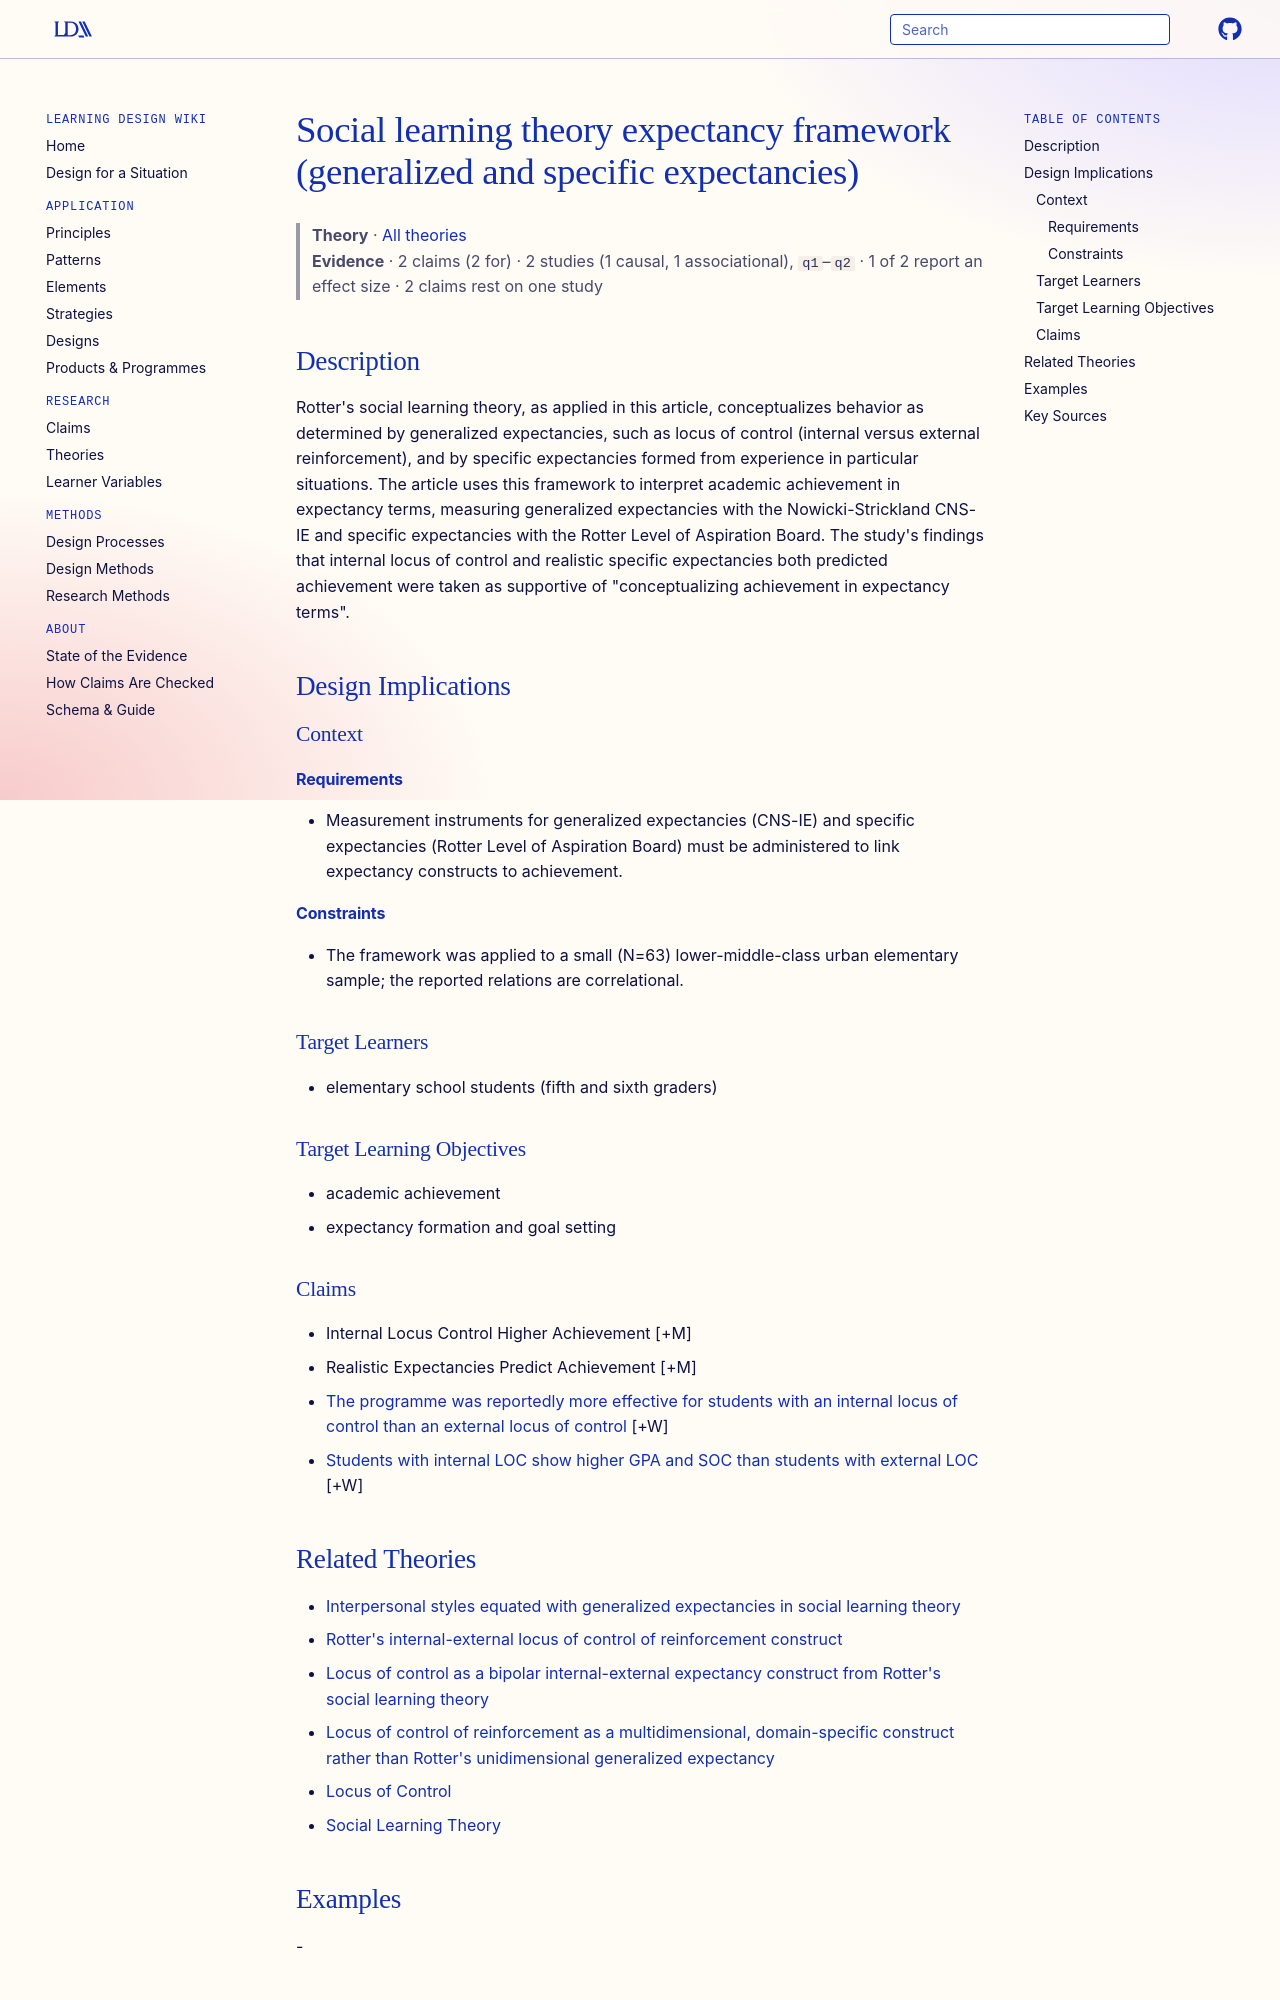

repository: Learning-Design-Alliance/learning-wiki · page: theories/social-learning-expectancy-framework/index.html · generator: mkdocs

---
type: theory
title: Social learning theory expectancy framework (generalized and specific expectancies)
description: "Rotter's social learning theory, as applied in this article, conceptualizes behavior as determined by generalized expectancies, such as locus of control (internal versus external reinforcement), and by specific expect..."
canonical: true
status: review
generated:
  by: claude/unspecified
  at: 2026-09-25
sources:
  - id: locus-of-control-and-academic-achievement-the-relationship-between-internal-external-control-and-achievement-in-elementary-school-children-1972
    resource: "https://eric.ed.gov/?id=EJ061921"
    title: "Locus of Control and Academic Achievement: The Relationship Between Internal-External Control and Achievement in Elementary School Children. (1972). https://eric.ed.gov/?id=EJ061921"
    author: "Locus of Control and Academic Achievement: The Relationship Between Internal-External Control and Achievement in Elementary School Children"
---

# Social learning theory expectancy framework (generalized and specific expectancies)

> **Theory** · [All theories](index.md)
> **Evidence** · 2 claims (2 for) · 2 studies (1 causal, 1 associational), `q1`–`q2` · 1 of 2 report an effect size · 2 claims rest on one study

## Description
Rotter's social learning theory, as applied in this article, conceptualizes behavior as determined by generalized expectancies, such as locus of control (internal versus external reinforcement), and by specific expectancies formed from experience in particular situations. The article uses this framework to interpret academic achievement in expectancy terms, measuring generalized expectancies with the Nowicki-Strickland CNS-IE and specific expectancies with the Rotter Level of Aspiration Board. The study's findings that internal locus of control and realistic specific expectancies both predicted achievement were taken as supportive of "conceptualizing achievement in expectancy terms".

## Design Implications

### Context
#### Requirements
- Measurement instruments for generalized expectancies (CNS-IE) and specific expectancies (Rotter Level of Aspiration Board) must be administered to link expectancy constructs to achievement.
#### Constraints
- The framework was applied to a small (N=63) lower-middle-class urban elementary sample; the reported relations are correlational.

### Target Learners
- elementary school students (fifth and sixth graders)

### Target Learning Objectives
- academic achievement
- expectancy formation and goal setting

### Claims

- Internal Locus Control Higher Achievement [+M]
- Realistic Expectancies Predict Achievement [+M]
- [The programme was reportedly more effective for students with an internal locus of control than an external locus of control](../claims/internal-locus-of-control-benefits-from-multicultural-programme.md) [+W]
- [Students with internal LOC show higher GPA and SOC than students with external LOC](../claims/internal-loc-higher-gpa-soc.md) [+W]
